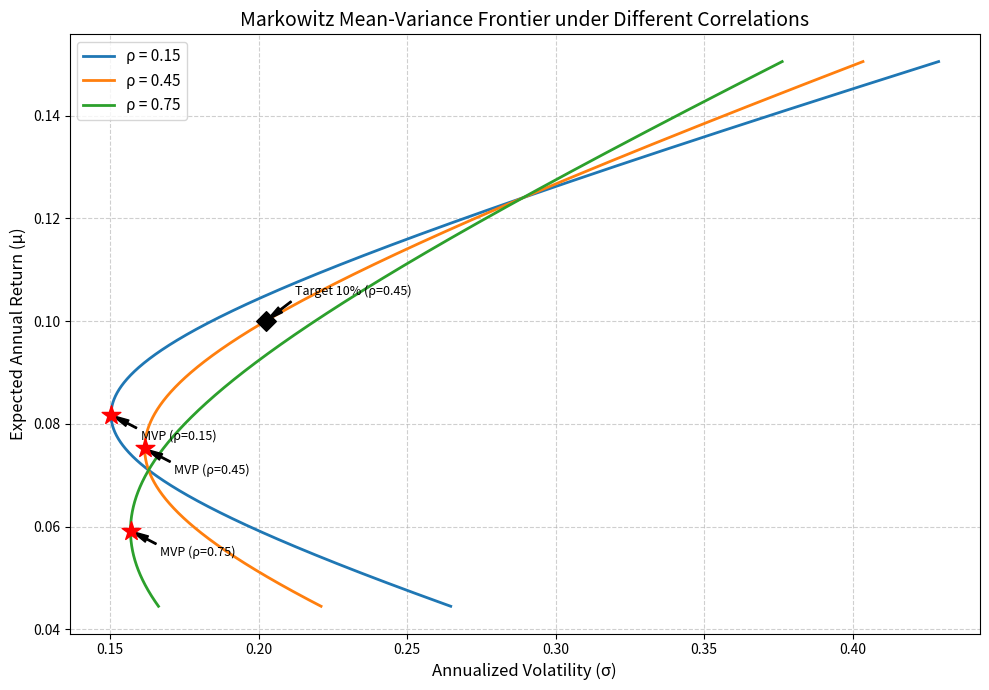

Write Python code to recreate this figure.
import numpy as np
import matplotlib.pyplot as plt

# ==================== 1. 参数设定 ====================
mu1, mu2 = 0.071, 0.124       # 期望年收益
sig1, sig2 = 0.163, 0.289     # 年化波动率
rhos = [0.15, 0.45, 0.75]     # 相关系数
target_ret = 0.10              # 目标期望收益 10%

# ==================== 2. 计算与绘图 ====================
plt.figure(figsize=(10, 7))

# 生成权重扫描序列（允许卖空，范围适当放宽）
w1_arr = np.linspace(-0.5, 1.5, 1000)
w2_arr = 1 - w1_arr

# 存放需要报告的结果
mvp_vol_at_rho45 = None
frontier_vol_at_target = None

for rho in rhos:
    # 构造协方差矩阵元素
    cov12 = rho * sig1 * sig2
    
    # 扫描权重计算前沿
    ret_arr = w1_arr * mu1 + w2_arr * mu2
    vol_arr = np.sqrt(w1_arr**2 * sig1**2 + w2_arr**2 * sig2**2 + 2 * w1_arr * w2_arr * cov12)
    
    # 绘制前沿曲线
    plt.plot(vol_arr, ret_arr, label=f'ρ = {rho:.2f}', linewidth=2)
    
    # ---------------- 计算最小方差组合 (MVP) ----------------
    # 对 w1 求导令其等于0，解得 MVP 权重
    w1_mvp = (sig2**2 - cov12) / (sig1**2 + sig2**2 - 2 * cov12)
    w2_mvp = 1 - w1_mvp
    
    ret_mvp = w1_mvp * mu1 + w2_mvp * mu2
    vol_mvp = np.sqrt(w1_mvp**2 * sig1**2 + w2_mvp**2 * sig2**2 + 2 * w1_mvp * w2_mvp * cov12)
    
    # 在图上标出 MVP
    plt.scatter(vol_mvp, ret_mvp, marker='*', s=200, color='red', zorder=5)
    plt.annotate(f'MVP (ρ={rho:.2f})', 
                 xy=(vol_mvp, ret_mvp), 
                 xytext=(vol_mvp + 0.01, ret_mvp - 0.005),
                 fontsize=9,
                 arrowprops=dict(facecolor='black', shrink=0.05, width=1, headwidth=5))
    
    # ---------------- 针对 rho = 0.45 的特定计算 ----------------
    if abs(rho - 0.45) < 1e-6:
        # 1. rho=0.45时的MVP波动率
        mvp_vol_at_rho45 = vol_mvp
        
        # 2. 目标期望收益10%下的最小波动率
        w1_target = (target_ret - mu2) / (mu1 - mu2)
        w2_target = 1 - w1_target
        frontier_vol_at_target = np.sqrt(w1_target**2 * sig1**2 + 
                                         w2_target**2 * sig2**2 + 
                                         2 * w1_target * w2_target * cov12)
        
        # 在图上标出目标收益点
        plt.scatter(frontier_vol_at_target, target_ret, marker='D', s=100, color='black', zorder=5)
        plt.annotate(f'Target 10% (ρ={rho:.2f})', 
                     xy=(frontier_vol_at_target, target_ret), 
                     xytext=(frontier_vol_at_target + 0.01, target_ret + 0.005),
                     fontsize=9,
                     arrowprops=dict(facecolor='black', shrink=0.05, width=1, headwidth=5))

# ==================== 3. 图表修饰 ====================
plt.title('Markowitz Mean-Variance Frontier under Different Correlations', fontsize=14)
plt.xlabel('Annualized Volatility (σ)', fontsize=12)
plt.ylabel('Expected Annual Return (μ)', fontsize=12)
plt.legend(fontsize=11)
plt.grid(True, linestyle='--', alpha=0.6)
plt.tight_layout()

# ==================== 4. 保存图形并填充结果 ====================
fig_path = 'markowitz_frontier.png'
plt.savefig(fig_path, dpi=300)
plt.close()

# 严格按要求命名键名并存入字典
result = {
    'mvp_vol_at_rho45': mvp_vol_at_rho45,
    'frontier_vol_at_target': frontier_vol_at_target,
    'figure_path': fig_path
}

# 控制台输出供教师验证
print(f"--- Calculation Results ---")
print(f"Min Variance Portfolio Vol (ρ=0.45): {result['mvp_vol_at_rho45']:.6f} ({result['mvp_vol_at_rho45']*100:.4f}%)")
print(f"Frontier Vol at Target 10% (ρ=0.45): {result['frontier_vol_at_target']:.6f} ({result['frontier_vol_at_target']*100:.4f}%)")
print(f"Figure saved to: {result['figure_path']}")
